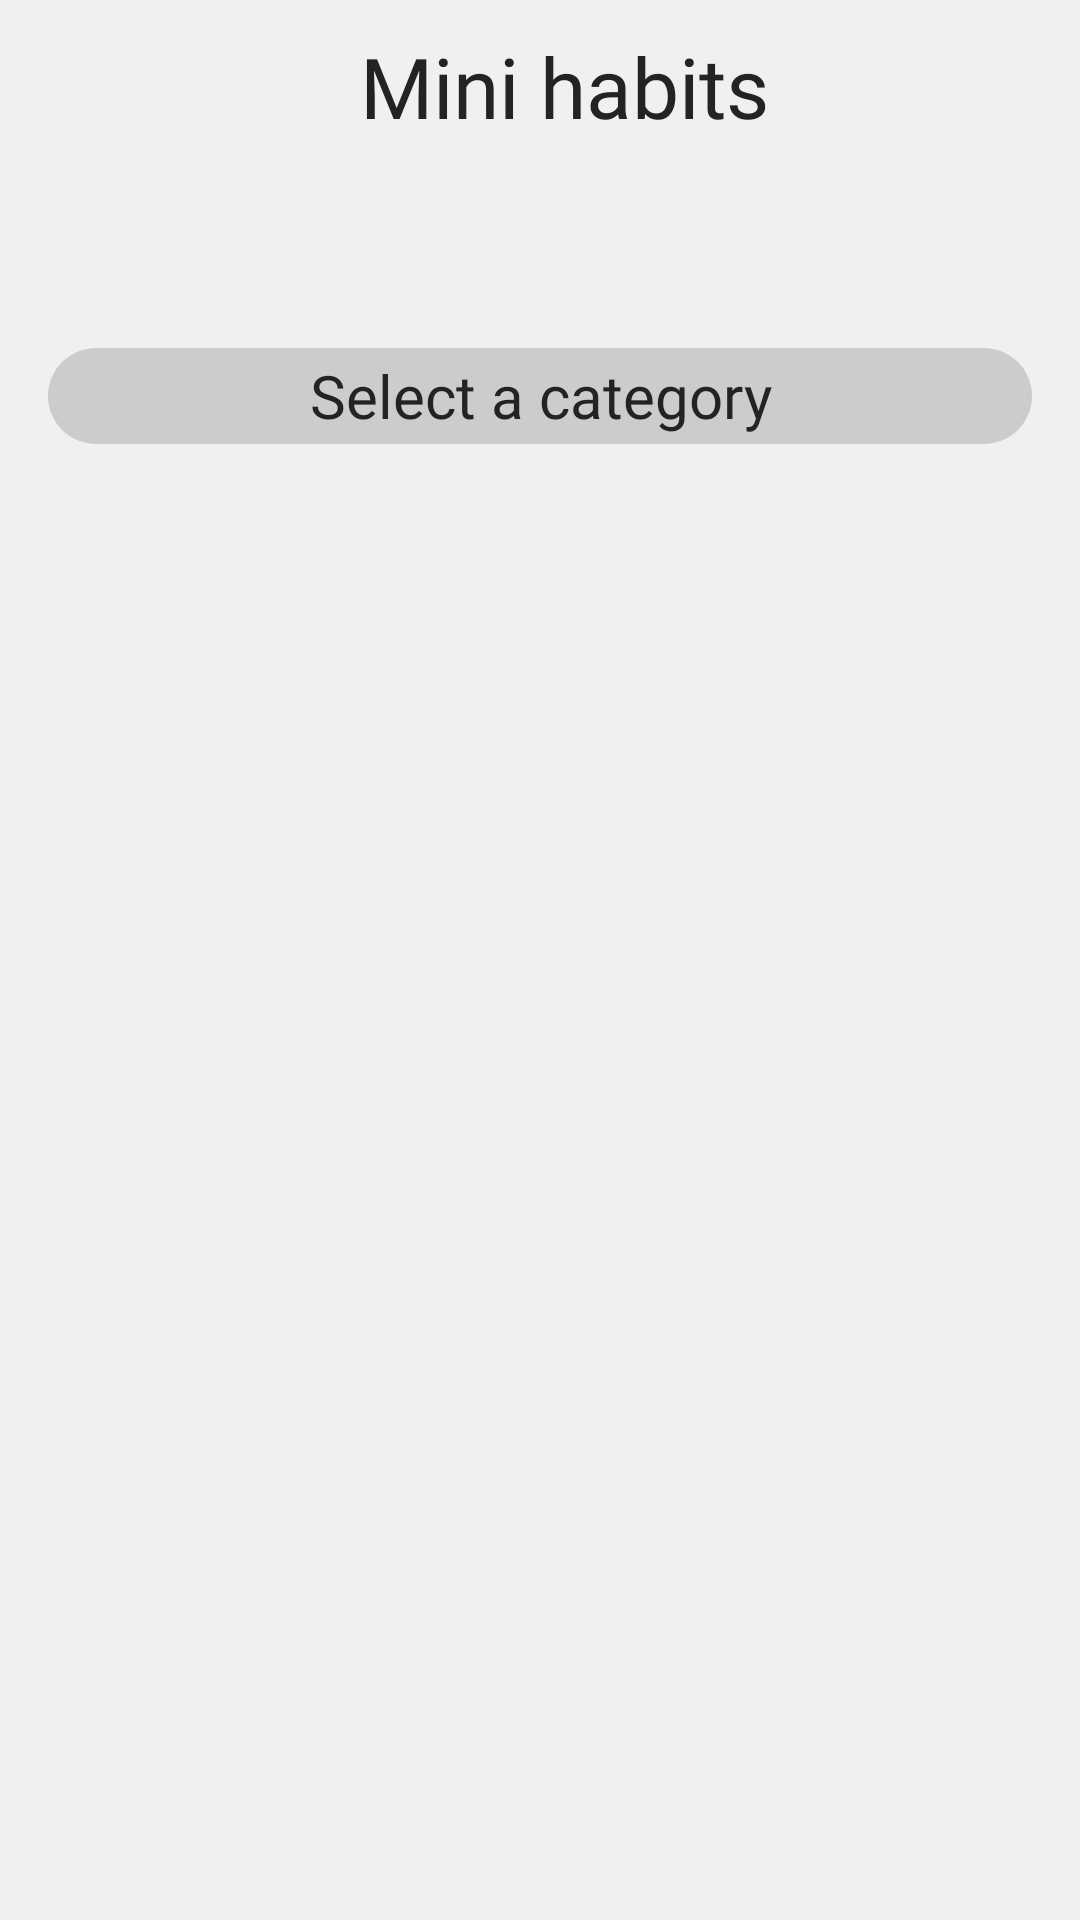

Layout XML and referenced resources for this Android screen:
<!-- AndroidManifest.xml: application theme Theme.Habits -->
<!-- res/layout/fragment_mini_habitos.xml -->
<?xml version="1.0" encoding="utf-8"?>
<FrameLayout xmlns:android="http://schemas.android.com/apk/res/android"
    xmlns:tools="http://schemas.android.com/tools"
    android:layout_width="match_parent"
    android:layout_height="match_parent"
    xmlns:app="http://schemas.android.com/apk/res-auto"
    tools:context=".modules.miniHabitos.MiniHabitosFragment"
    android:background="#80000000"
    android:focusable="true"
    android:clickable="true">

    <ImageView
        android:id="@+id/imgFondo"
        android:layout_width="match_parent"
        android:layout_height="match_parent"
        android:scaleType="centerCrop"
        android:background="@color/background"
        />

    <androidx.constraintlayout.widget.ConstraintLayout
        android:layout_width="match_parent"
        android:layout_height="match_parent">


    <androidx.appcompat.widget.Toolbar
        android:id="@+id/toolbar_fragment_mini_habitos"
        android:layout_width="match_parent"
        android:layout_height="?attr/actionBarSize"
        android:background="@color/background"
        app:layout_constraintTop_toTopOf="parent"
        app:layout_constraintStart_toStartOf="parent"
        app:layout_constraintEnd_toEndOf="parent"
        >
        <androidx.constraintlayout.widget.ConstraintLayout
            android:layout_width="match_parent"
            android:layout_height="match_parent"
            >
        <TextView
            android:id="@+id/titulo_tool_bar_mini_habitos"
            android:layout_width="wrap_content"
            android:layout_height="wrap_content"
            android:gravity="center"
            android:text="@string/mini_habitos"
            android:textSize="@dimen/t_titulo_toolbar"
            android:textColor="@color/tittle_color"
            android:fontFamily="@font/titulos"
            app:layout_constraintTop_toTopOf="parent"
            app:layout_constraintStart_toStartOf="parent"
            app:layout_constraintEnd_toEndOf="parent"
            android:padding="@dimen/p_contenedor_main"
            />

        </androidx.constraintlayout.widget.ConstraintLayout>

    </androidx.appcompat.widget.Toolbar>


    <androidx.recyclerview.widget.RecyclerView
        android:id="@+id/recycler_chips_categorias"
        android:layout_width="match_parent"
        android:layout_height="@dimen/h_recycler_etiquetas"
        app:layout_constraintTop_toBottomOf="@id/toolbar_fragment_mini_habitos"
        android:scrollbars="none"
        android:layout_marginHorizontal="@dimen/m_h_recycler_etiquetas"
        />

        <TextView
            android:id="@+id/nombre_mini_habito"
            android:layout_width="match_parent"
            android:layout_height="@dimen/h_titulo_categoria"
            android:layout_marginTop="@dimen/m_top_titulo_categoria"
            android:gravity="center_horizontal|center_vertical"
            android:text="@string/selecciona_una_categoria"
            android:textColor="@color/tittle_color"
            android:textSize="@dimen/t_titulo_categoria"
            app:layout_constraintEnd_toEndOf="parent"
            app:layout_constraintStart_toStartOf="parent"
            app:layout_constraintTop_toBottomOf="@+id/recycler_chips_categorias"
            android:background="@drawable/fondo_titulo_mini_habitos"
            android:layout_marginHorizontal="@dimen/m_h_titulo_categoria"
            android:fontFamily="@font/titulos"

            />


        <androidx.recyclerview.widget.RecyclerView
            android:id="@+id/recycler_mini_habitos"
            android:layout_width="match_parent"
            android:layout_height="0dp"


            app:layout_constraintBottom_toBottomOf="parent"
            app:layout_constraintEnd_toEndOf="parent"
            app:layout_constraintStart_toStartOf="parent"
            app:layout_constraintTop_toBottomOf="@+id/nombre_mini_habito"
            android:layout_marginBottom="@dimen/m_bot_recycler_mini_habitos"
            android:visibility="gone"
            android:layout_marginTop="@dimen/m_top_recycler_mini_habitos"
            />


    </androidx.constraintlayout.widget.ConstraintLayout>

</FrameLayout>
<!-- resources referenced by this layout -->
<resources>
  <color name="background">#F0F0F0</color>
  <color name="tittle_color">#242323</color>
  <dimen name="h_recycler_etiquetas">50dp</dimen>
  <dimen name="h_titulo_categoria">40dp</dimen>
  <dimen name="m_bot_recycler_mini_habitos">60dp</dimen>
  <dimen name="m_h_recycler_etiquetas">12dp</dimen>
  <dimen name="m_h_titulo_categoria">16dp</dimen>
  <dimen name="m_top_recycler_mini_habitos">8dp</dimen>
  <dimen name="m_top_titulo_categoria">12dp</dimen>
  <dimen name="p_contenedor_main">12dp</dimen>
  <dimen name="t_titulo_categoria">24sp</dimen>
  <dimen name="t_titulo_toolbar">32sp</dimen>
  <!-- drawable fondo_titulo_mini_habitos (drawable) -->
  <?xml version="1.0" encoding="utf-8"?>
  <shape xmlns:android="http://schemas.android.com/apk/res/android">
      <solid android:color="@color/boton_agregar_categoria" />
      <corners android:radius="16dp" />
  </shape>
  <string name="mini_habitos">Mini habits</string>
  <string name="selecciona_una_categoria">Select a category</string>
  <style name="Theme.Habits" parent="Base.Theme.Habits" />
  <color name="boton_agregar_categoria">#CDC5C2C2</color>
  <style name="Base.Theme.Habits" parent="Theme.Material3.DayNight.NoActionBar">
          <item name="colorPrimary">@color/black</item>
          <item name="colorOnPrimary">@color/white</item>
          <item name="colorSurface">@color/primary</item>
          <item name="colorOnSurface">@color/white</item>
          <item name="android:windowBackground">@color/black</item>
      </style>
  <color name="black">#FF000000</color>
  <color name="white">#FFFFFFFF</color>
  <color name="primary">#CCCBCB</color>
</resources>
